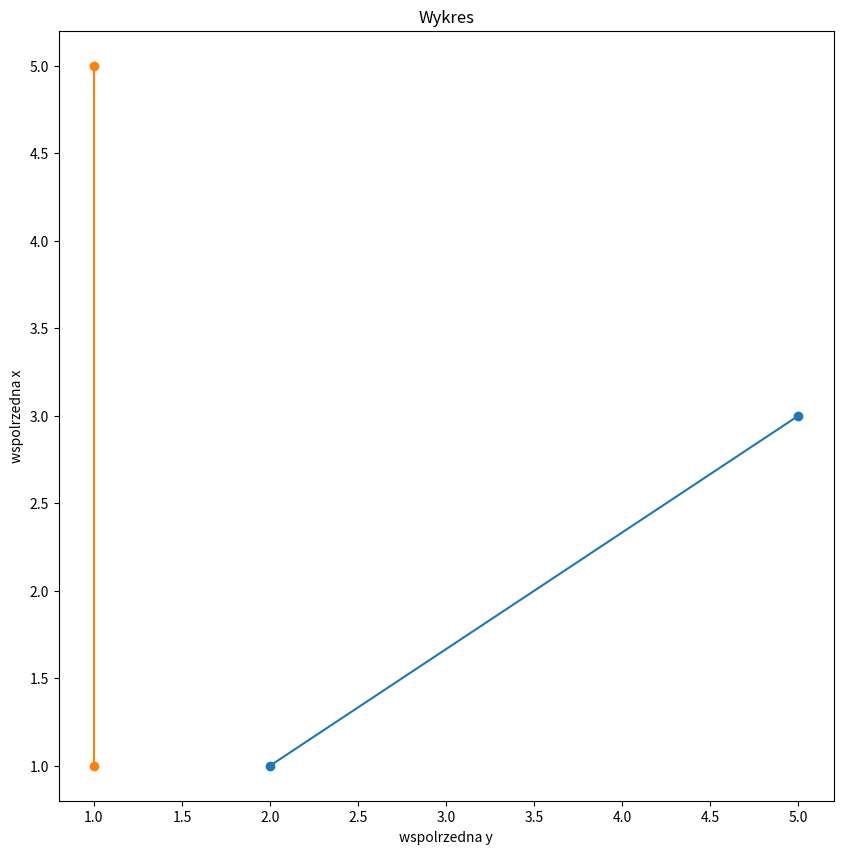

This figure's Python source:
import matplotlib.pyplot as plt
a=[1,2]
b=[3,5]
c=[1,1]
d=[5,1]
if (b[0]-a[0])*(d[1]-c[1])-(b[1]-a[1])*(d[0]-c[0])==0:
    print("proste równoległe")
else:
        t=((c[0]-a[0])*(d[1]-c[1])-(c[1]-a[1])*(d[0]-c[0]))/((b[0]-a[0])*(d[1]-c[1])-(b[1]-a[1])*(d[0]-c[0]))
        Xp=a[0]+t*(b[0]-a[0])
        Yp=a[1]+t*(b[1]-a[1])
        print(t)
        
        if 0 <= t <= 1:
            Xp=a[0]+t*(b[0]-a[0])
            Yp=a[1]+t*(b[1]-a[1])
            print(Xp)
            print(Yp)
            print("proste przecinają sie w punkcie ", Xp, Yp)
            x=[a[0],b[0]]
            y=[a[1],b[1]]
            xb=[c[0],d[0]]
            yb=[c[1],d[1]] 
            xp=[a[0],Xp]
            yp=[a[1],Yp]
            xpd=[c[0],Xp]
            ypd=[c[1],Yp]
            plt.figure(figsize=(10, 10))
            plt.title('Wykres')
            plt.ylabel('wspolrzedna x')
            plt.xlabel('wspolrzedna y')
            plt.plot(y, x, linestyle='--')
            plt.plot(y, x, marker='o')
            plt.plot(yb, xb, linestyle='--')
            plt.plot(yb, xb, marker='o')
            plt.plot(Yp, Xp, marker='o',color='r')
        else:
            print("proste nie przecinają się")      
            x=[a[0],b[0]]
            y=[a[1],b[1]]
            xb=[c[0],d[0]]
            yb=[c[1],d[1]] 
            plt.figure(figsize=(10, 10))
            plt.title('Wykres')
            plt.ylabel('wspolrzedna x')
            plt.xlabel('wspolrzedna y')
            plt.plot(y, x, marker='o')
            plt.plot(yb, xb, marker='o')
